14-way image classification set "dataset" from GitHub (ssenxl/train-ai); label vocabulary: SI0 back, SI0 front, reject, กระปอง train, กลอง train, ขวด train, ซองถง train, ฝา train, ฟอยด train, รปสนคาสำเรจ train, สตกเกอร train, แคปซล train, แบบฉลาก train, แบบถาด กลอง train.

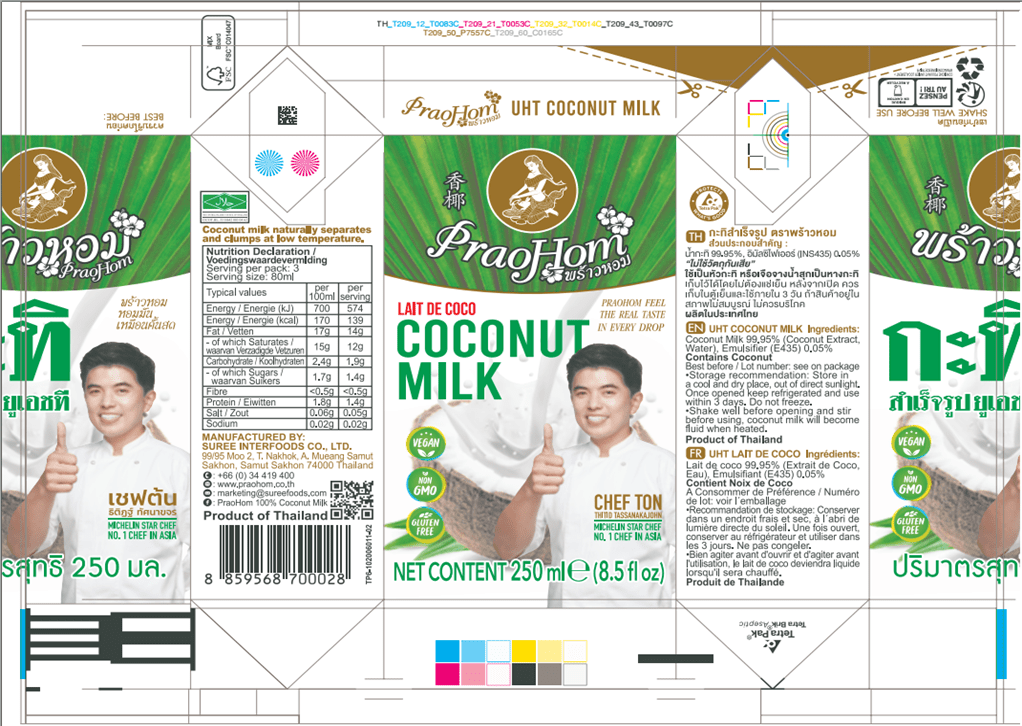
Label: กลอง train

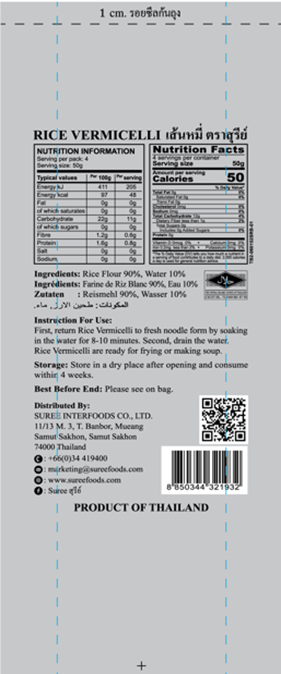
Label: SI0 back

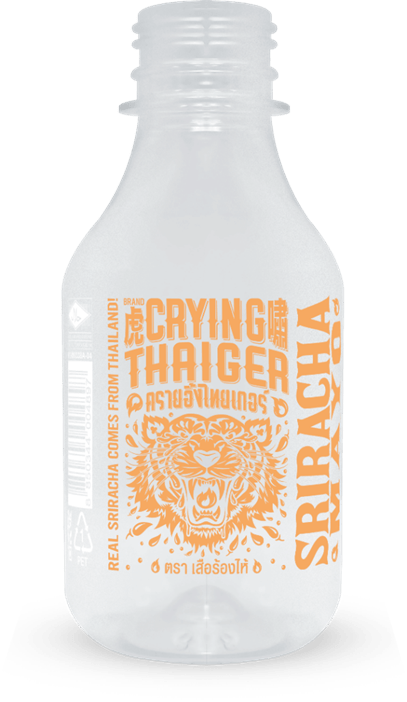
Label: ขวด train

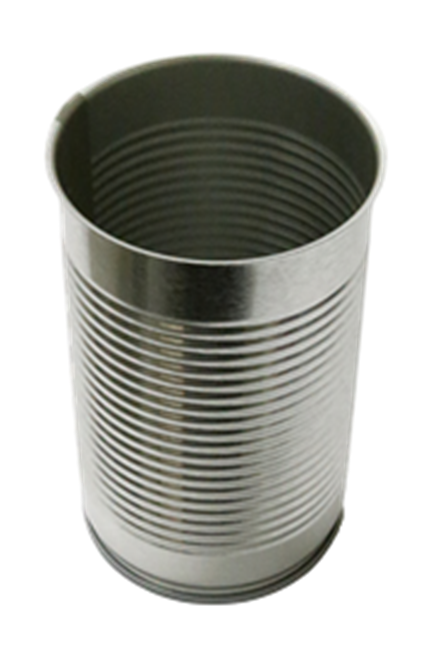
Label: กระปอง train

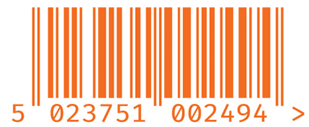
Label: reject

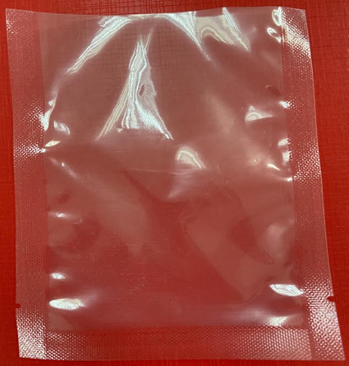
Label: ซองถง train
